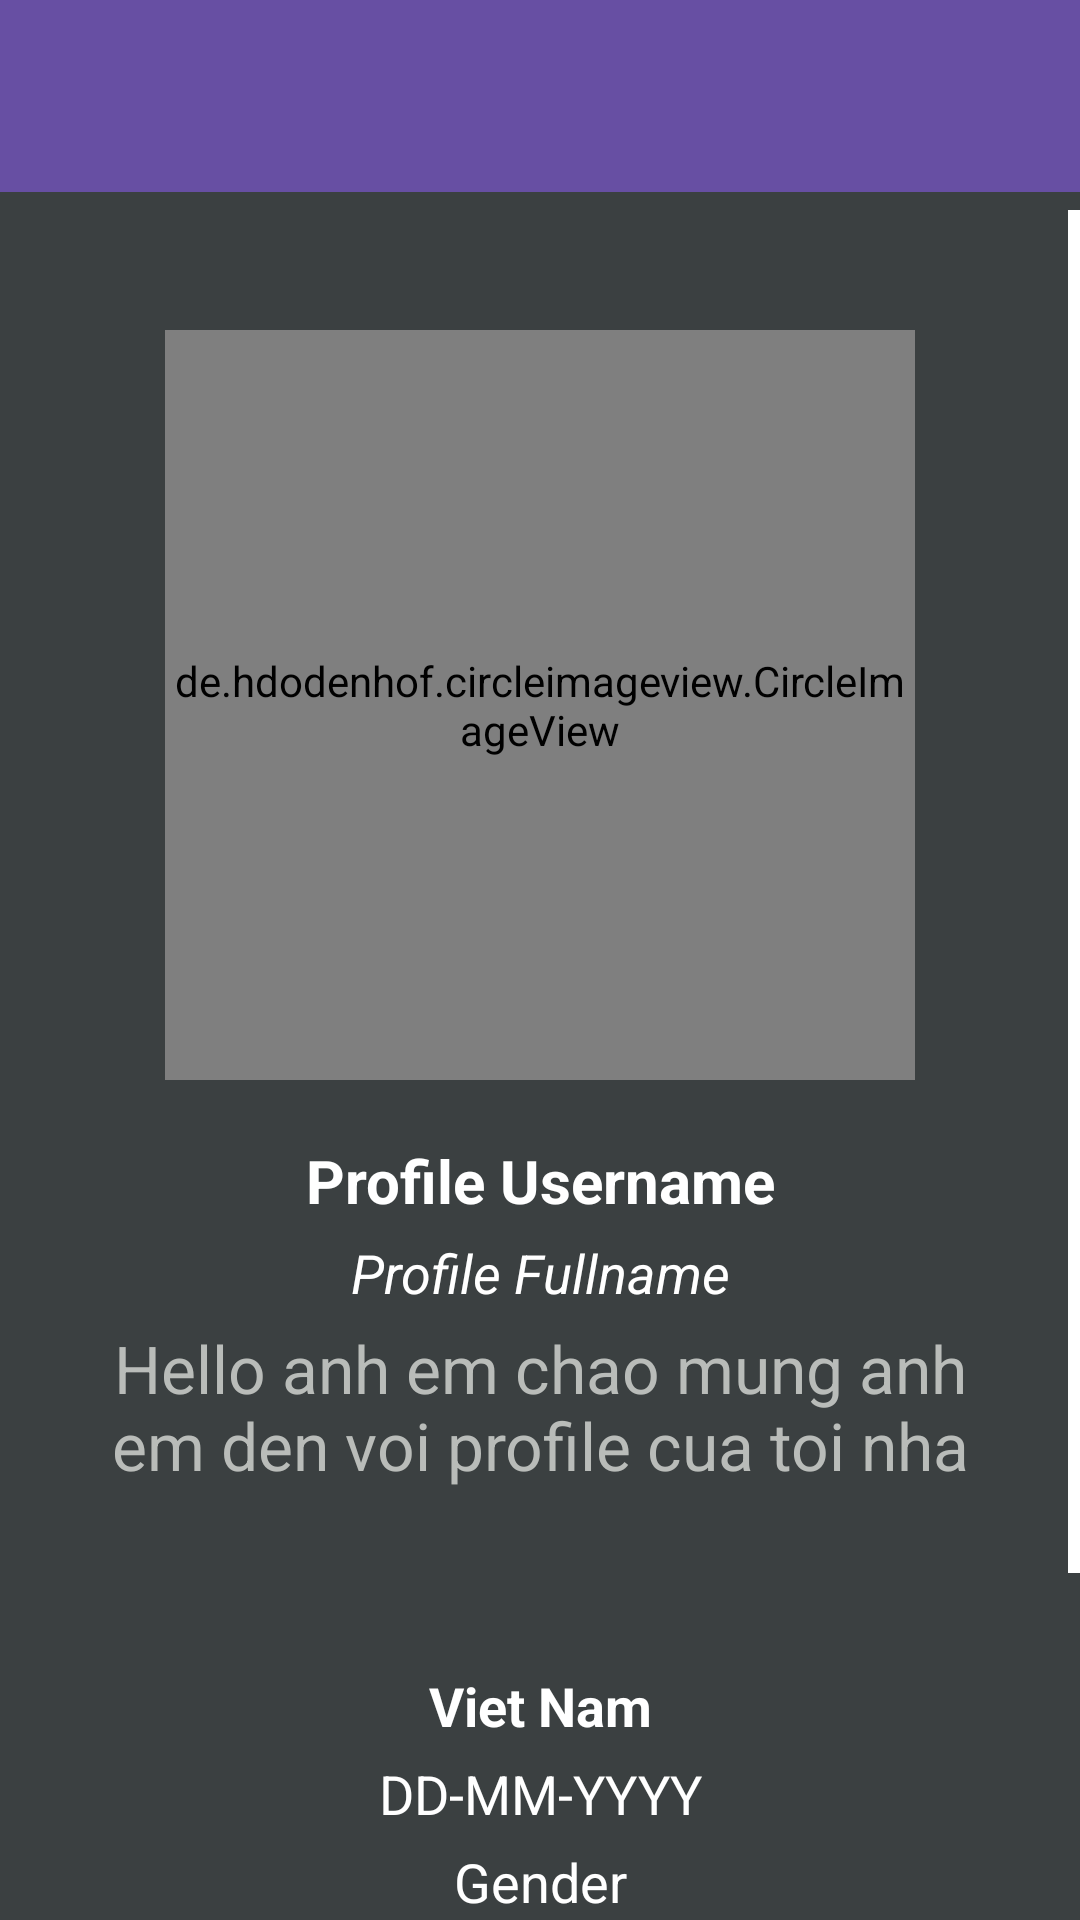

Android layout source for this screen:
<!-- AndroidManifest.xml: application theme Theme.SocialNetWorkForGamer -->
<!-- res/layout/activity_person_profile.xml -->
<?xml version="1.0" encoding="utf-8"?>
<RelativeLayout xmlns:android="http://schemas.android.com/apk/res/android"
    xmlns:app="http://schemas.android.com/apk/res-auto"
    xmlns:tools="http://schemas.android.com/tools"
    android:layout_width="match_parent"
    android:layout_height="match_parent"
    tools:context=".activity.PersonProfileActivity"
    android:background="@color/profileColor">

    <include
        android:id="@+id/person_profile_toolbar"
        layout="@layout/app_bar_layout">
    </include>

    <ScrollView
        android:layout_width="match_parent"
        android:layout_height="match_parent"
        app:layout_constraintEnd_toEndOf="parent"
        app:layout_constraintStart_toStartOf="parent"
        tools:layout_editor_absoluteY="1dp"
        android:layout_marginTop="70dp"
        android:scrollbarThumbVertical="@color/white">

        <RelativeLayout
            android:layout_width="match_parent"
            android:layout_height="match_parent">

            <de.hdodenhof.circleimageview.CircleImageView
                android:id="@+id/person_profile_image"
                android:layout_width="250dp"
                android:layout_height="250dp"
                android:layout_alignParentTop="true"
                android:layout_centerInParent="true"
                android:layout_marginTop="40dp"
                android:src="@drawable/profile" />

            <TextView
                android:id="@+id/person_profile_username"
                android:layout_width="match_parent"
                android:layout_height="wrap_content"
                android:text="Profile Username"
                android:textColor="@color/white"
                android:textSize="20sp"
                android:layout_below="@+id/person_profile_image"
                android:layout_marginTop="20dp"
                android:textAlignment="center"
                android:textAllCaps="false"
                android:textStyle="bold"/>

            <TextView
                android:id="@+id/person_profile_fullname"
                android:layout_width="match_parent"
                android:layout_height="wrap_content"
                android:text="Profile Fullname"
                android:textColor="@color/white"
                android:textSize="18sp"
                android:layout_below="@+id/person_profile_username"
                android:layout_marginTop="5dp"
                android:textAlignment="center"
                android:textAllCaps="false"
                android:textStyle="italic"/>

            <TextView
                android:id="@+id/person_profile_status"
                android:layout_width="match_parent"
                android:layout_height="wrap_content"
                android:layout_below="@+id/person_profile_fullname"
                android:layout_marginTop="5dp"
                android:text="Hello anh em chao mung anh em den voi profile cua toi nha"
                android:textAlignment="center"
                android:textAllCaps="false"
                android:textColor="@color/grey"
                android:textSize="22sp"
                android:layout_marginLeft="20dp"
                android:layout_marginRight="20dp"/>





























































































            <TextView
                android:id="@+id/person_profile_country"
                android:layout_width="match_parent"
                android:layout_height="wrap_content"
                android:layout_below="@+id/person_profile_status"
                android:layout_marginTop="60dp"
                android:text="Viet Nam"
                android:textAlignment="center"
                android:textAllCaps="false"
                android:textColor="@color/white"
                android:textStyle="bold"
                android:textSize="18sp" />

            <TextView
                android:id="@+id/person_profile_dob"
                android:layout_width="match_parent"
                android:layout_height="wrap_content"
                android:layout_below="@+id/person_profile_country"
                android:layout_marginTop="5dp"
                android:text="DD-MM-YYYY"
                android:textAlignment="center"
                android:textAllCaps="false"
                android:textColor="@color/white"
                android:textSize="18sp" />

            <TextView
                android:id="@+id/person_profile_gender"
                android:layout_width="match_parent"
                android:layout_height="wrap_content"
                android:layout_below="@+id/person_profile_dob"
                android:layout_marginTop="5dp"
                android:text="Gender"
                android:textAlignment="center"
                android:textAllCaps="false"
                android:textColor="@color/white"
                android:textSize="18sp" />

            <Button
                android:id="@+id/person_send_friend_request"
                android:layout_width="230dp"
                android:layout_height="wrap_content"
                android:layout_below="@+id/person_profile_gender"
                android:layout_marginTop="45dp"
                android:backgroundTint="@color/colorPrimaryDark"
                android:text="Add Friend"
                app:cornerRadius="0dp"
                android:layout_centerHorizontal="true"
                android:textSize="16sp"/>

            <Button
                android:id="@+id/person_decline_friend_request"
                android:layout_width="230dp"
                android:layout_height="wrap_content"
                android:layout_below="@+id/person_send_friend_request"
                android:layout_marginTop="5dp"
                android:backgroundTint="@color/colorPrimary"
                android:text="Cancel Request"
                app:cornerRadius="0dp"
                android:layout_centerHorizontal="true"
                android:textSize="16sp"/>


        </RelativeLayout>

    </ScrollView>

</RelativeLayout>
<!-- res/layout/app_bar_layout.xml (included above) -->
<?xml version="1.0" encoding="utf-8"?>
<androidx.appcompat.widget.Toolbar xmlns:android="http://schemas.android.com/apk/res/android"
    xmlns:app="http://schemas.android.com/apk/res-auto"
    android:id="@+id/main_app_bar"
    android:layout_width="match_parent"
    android:layout_height="wrap_content"
    android:background="@color/colorPrimaryDark"
    android:theme="@style/ThemeOverlay.AppCompat.Dark.ActionBar"
    app:titleTextAppearance="@style/TextAppearance.AppCompat.Title">

</androidx.appcompat.widget.Toolbar>
<!-- resources referenced by this layout -->
<resources>
  <color name="colorPrimary">#ed4c54</color>
  <color name="colorPrimaryDark">#674fa3</color>
  <color name="grey">#B9BCB9</color>
  <color name="profileColor">#3B4041</color>
  <color name="white">#FFFFFFFF</color>
  <style name="Theme.SocialNetWorkForGamer" parent="Base.Theme.SocialNetWorkForGamer" />
  <style name="Base.Theme.SocialNetWorkForGamer" parent="Theme.Material3.DayNight.NoActionBar">
          
          
      </style>
</resources>
